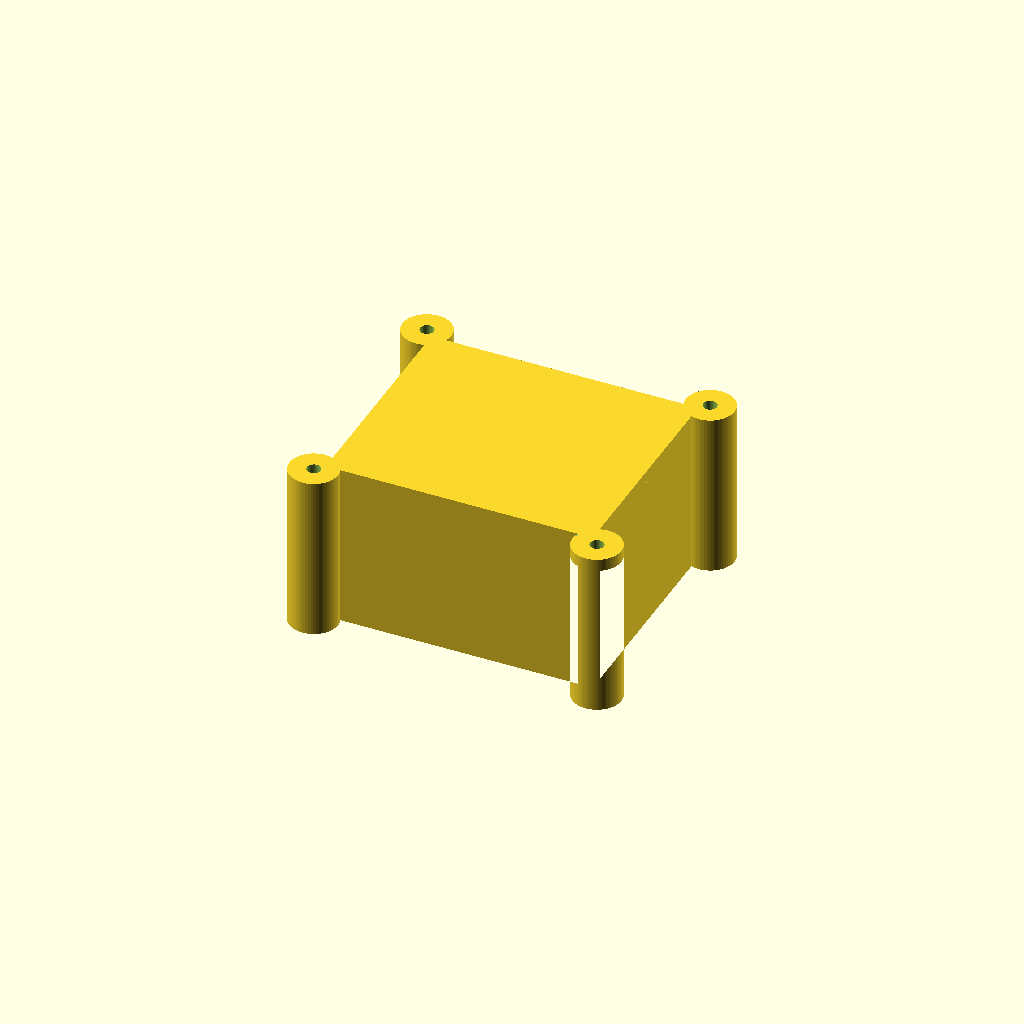
Cell 1 — every parameter at its default value.
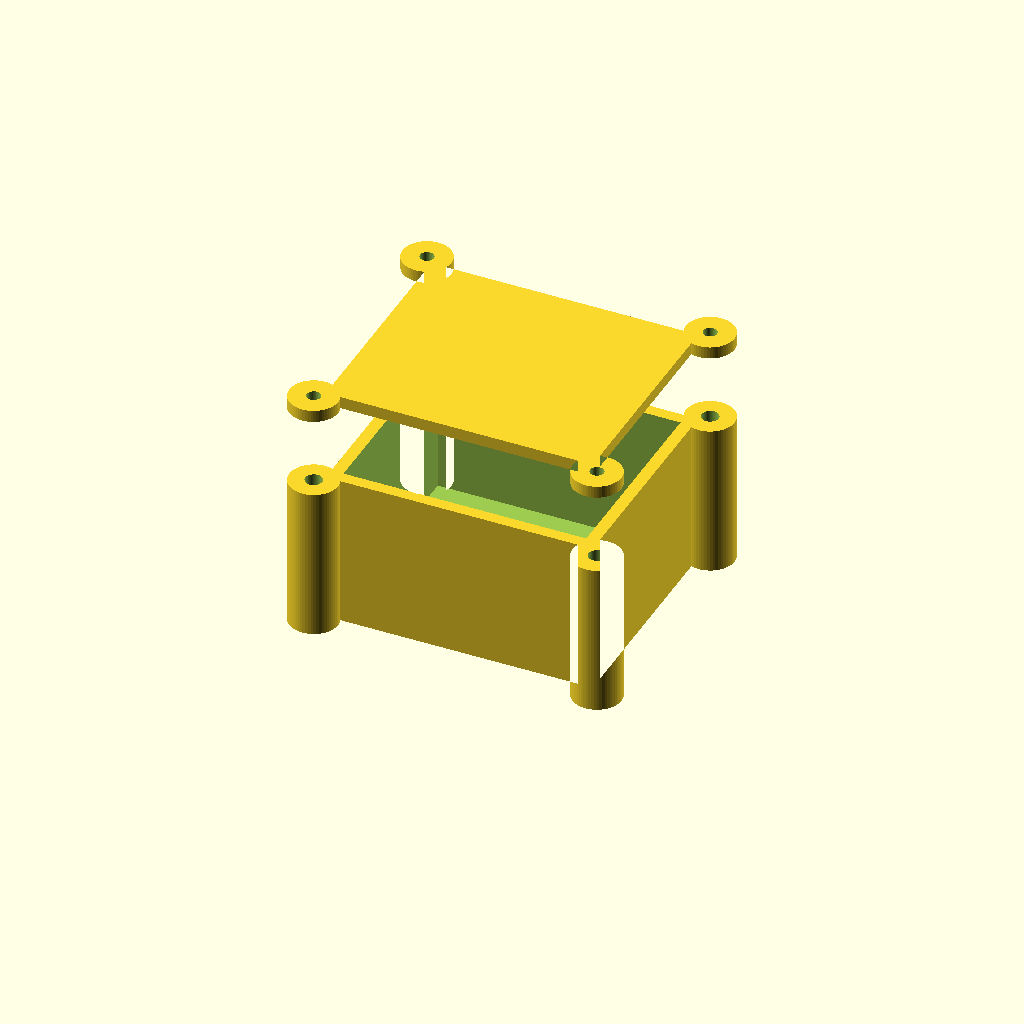
Cell 2: the same model with explode = true.
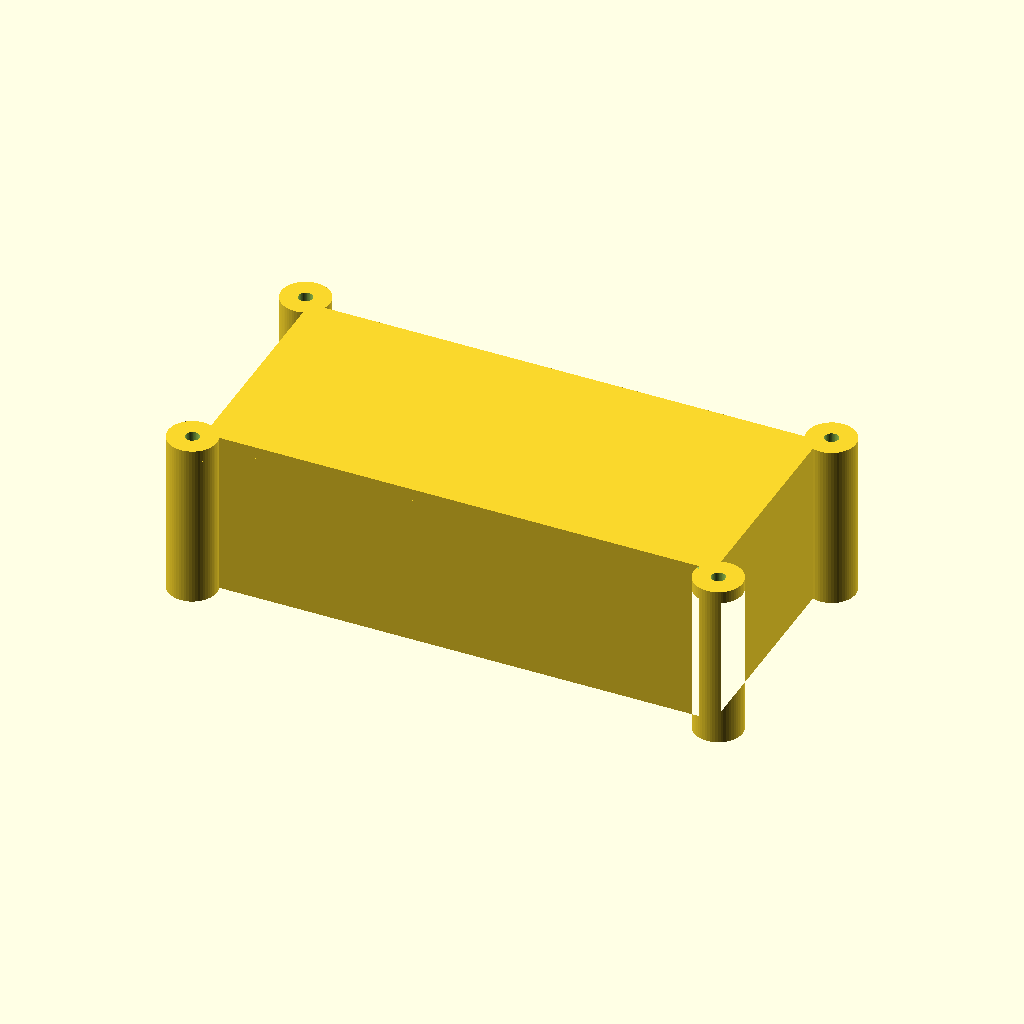
Cell 3 — cavity_w set to 120, the other parameters unchanged.
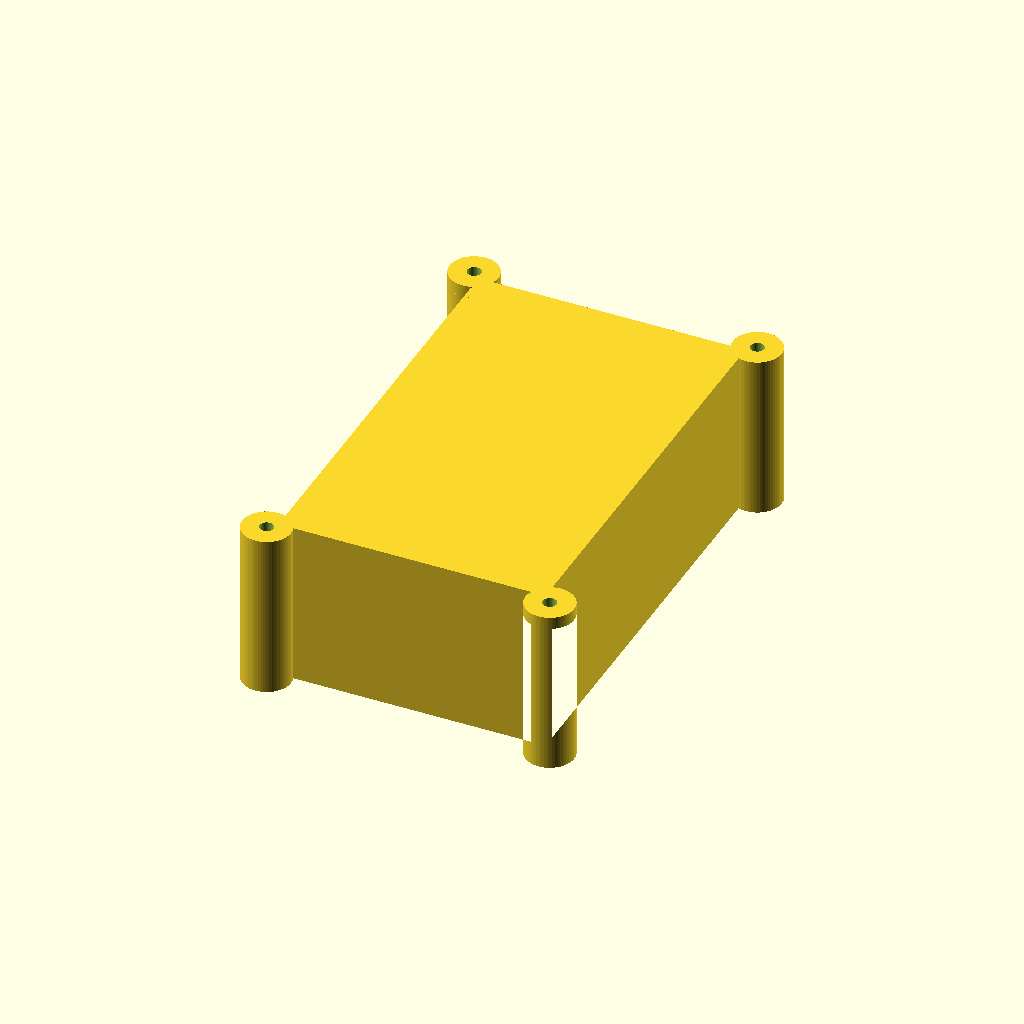
Cell 4 — cavity_d set to 100, the other parameters unchanged.
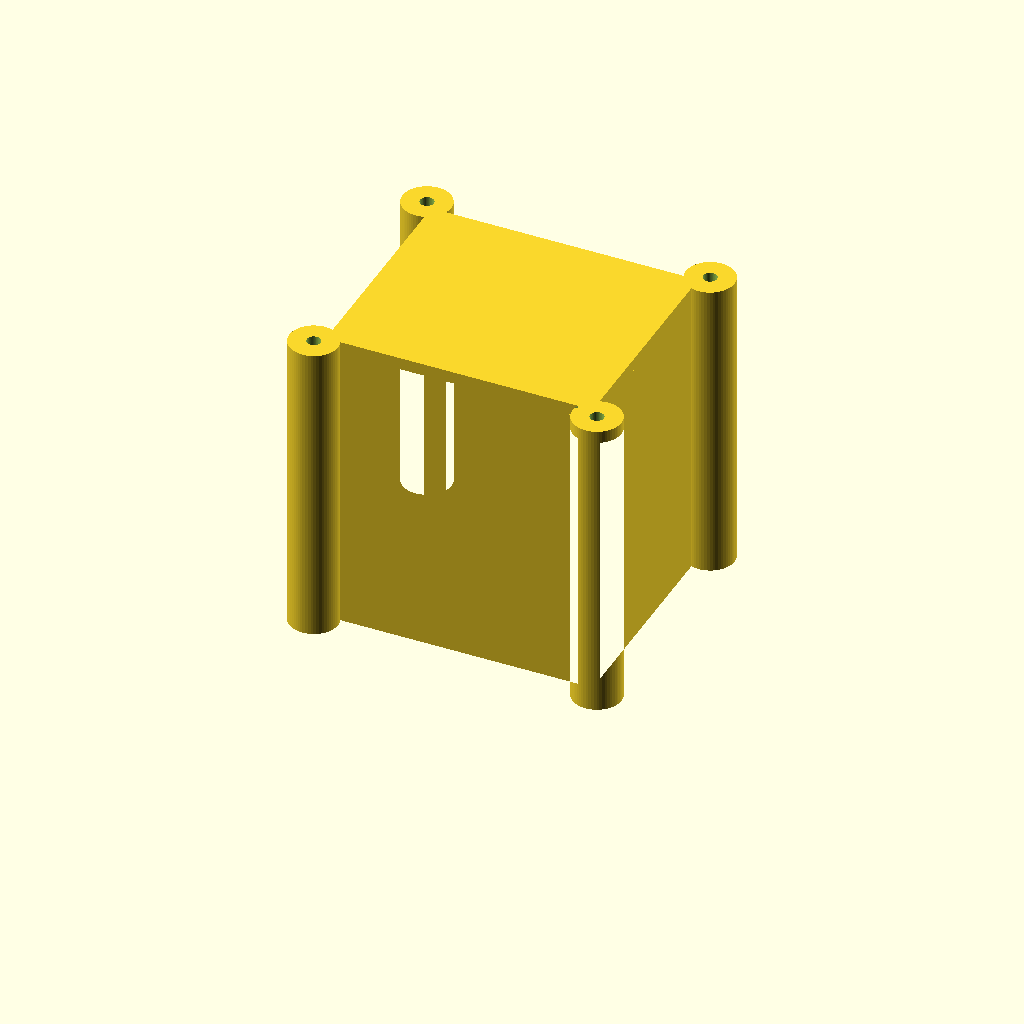
Cell 5: the same model with cavity_h = 70.
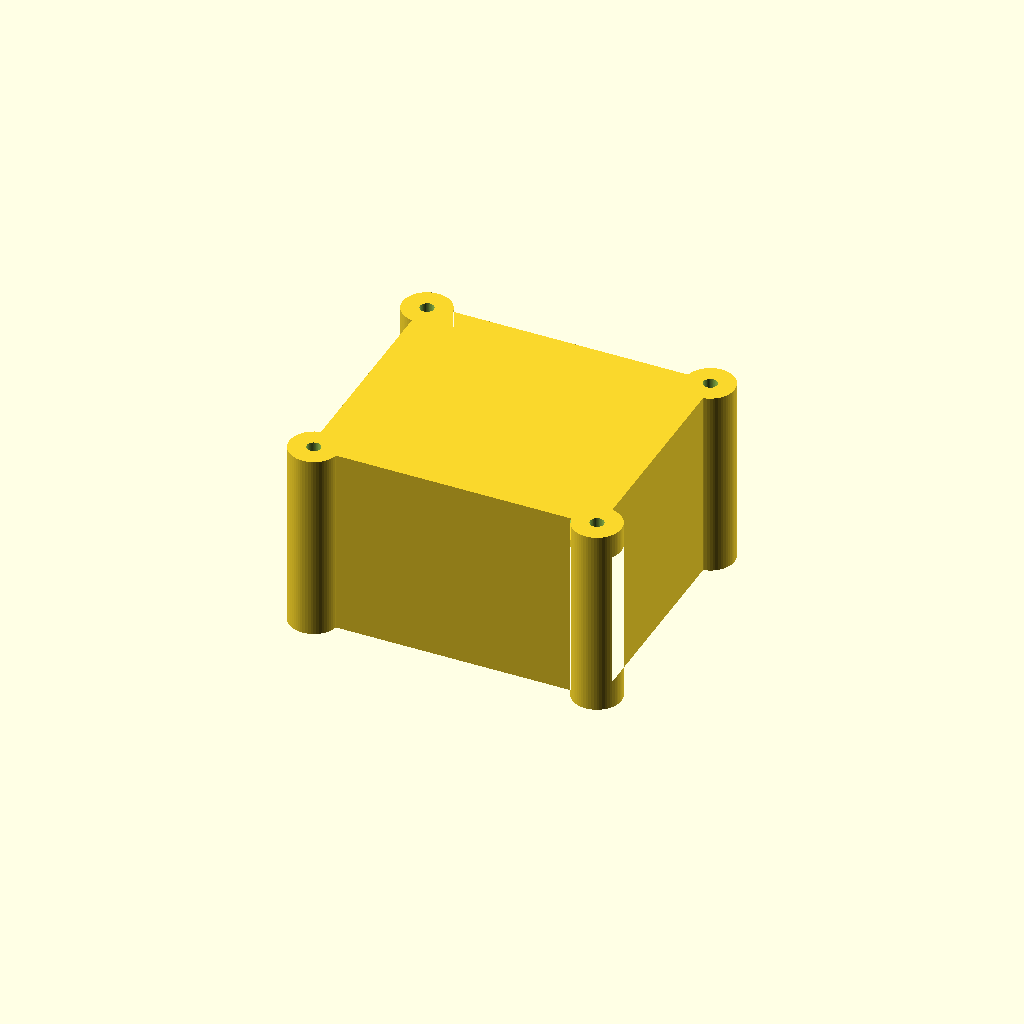
Cell 6 — wall set to 6, the other parameters unchanged.
All cells are drawn from one camera (rotation 55°, 0°, 25°, orthographic, colour scheme Cornfield), so only the parameter changes between them.
The OpenSCAD source (results/antigravity-gemini-3.5-flash/artifacts/enclosure_two_body_fastened_no_bom_seed7_perception.scad):
// =========================================================================
// 3D-Printable Two-Part Enclosure with M3 Heat-Set Inserts
// Designed by Antigravity
// =========================================================================

// --- Parameters ---
$fn = 60; // Smoothness factor for cylinders and circles

// Cavity Dimensions (Internal)
cavity_w = 60.0; // Minimum internal width (x-axis)
cavity_d = 50.0; // Minimum internal depth (y-axis)
cavity_h = 35.0; // Minimum internal height (z-axis)
wall     = 3.0;  // Nominal wall thickness

// Fastener Dimensions (M3 Screws & Heat-Set Inserts)
insert_bore_dia   = 4.2; // Optimized bore diameter for M3 heat-set inserts
insert_bore_depth = 6.0; // Depth of the insert bore in the base
clearance_dia     = 3.4; // Clearance hole diameter for M3 screws in the lid
boss_rad          = 6.0; // Radius of the corner bosses to ensure adequate wall thickness

// Screw center offsets (places screws outside the cavity to preserve the 60x50 area)
screw_x = cavity_w / 2 + 5.0; // 35.0 mm
screw_y = cavity_d / 2 + 5.0; // 30.0 mm

// Outer Dimensions of the main rectangular section
outer_w = cavity_w + 2 * wall; // 66.0 mm
outer_d = cavity_d + 2 * wall; // 56.0 mm

// Visualization Settings
explode = false;      // Set to true to inspect the parts separately
explode_gap = 20.0;   // Separation distance when exploded

// --- 2D Profiles ---

// Outer profile including the corner bosses
module outer_profile() {
    union() {
        square([outer_w, outer_d], center=true);
        for (x = [-screw_x, screw_x]) {
            for (y = [-screw_y, screw_y]) {
                translate([x, y])
                    circle(r=boss_rad);
            }
        }
    }
}

// Inner cavity profile
module cavity_profile() {
    square([cavity_w, cavity_d], center=true);
}

// --- 3D Modules ---

// Enclosure Base
module base() {
    difference() {
        // Main outer extrusion
        linear_extrude(height = cavity_h + wall) {
            outer_profile();
        }
        
        // Internal cavity (leaves a floor of thickness 'wall' at the bottom)
        translate([0, 0, wall]) {
            linear_extrude(height = cavity_h + 1.0) {
                cavity_profile();
            }
        }
        
        // Heat-set insert bores at the 4 corners
        for (x = [-screw_x, screw_x]) {
            for (y = [-screw_y, screw_y]) {
                translate([x, y, cavity_h + wall - insert_bore_depth]) {
                    cylinder(r = insert_bore_dia / 2, h = insert_bore_depth + 1.0);
                }
            }
        }
    }
}

// Enclosure Lid
module lid() {
    difference() {
        // Main lid body sitting directly on top of the base
        translate([0, 0, cavity_h + wall]) {
            linear_extrude(height = wall) {
                outer_profile();
            }
        }
        
        // Clearance holes through the lid aligned with the base bores
        for (x = [-screw_x, screw_x]) {
            for (y = [-screw_y, screw_y]) {
                translate([x, y, cavity_h + wall - 1.0]) {
                    cylinder(r = clearance_dia / 2, h = wall + 2.0);
                }
            }
        }
    }
}

// --- Render Assembly ---

// Base remains at the origin
base();

// Lid is translated vertically if exploded
translate([0, 0, explode ? explode_gap : 0]) {
    lid();
}
Parameter table extracted from the source (name, type, default, range or options):
cavity_w: number, default 60
cavity_d: number, default 50
cavity_h: number, default 35
wall: number, default 3
insert_bore_dia: number, default 4.2
insert_bore_depth: number, default 6
clearance_dia: number, default 3.4
boss_rad: number, default 6
explode: bool, default false
explode_gap: number, default 20
